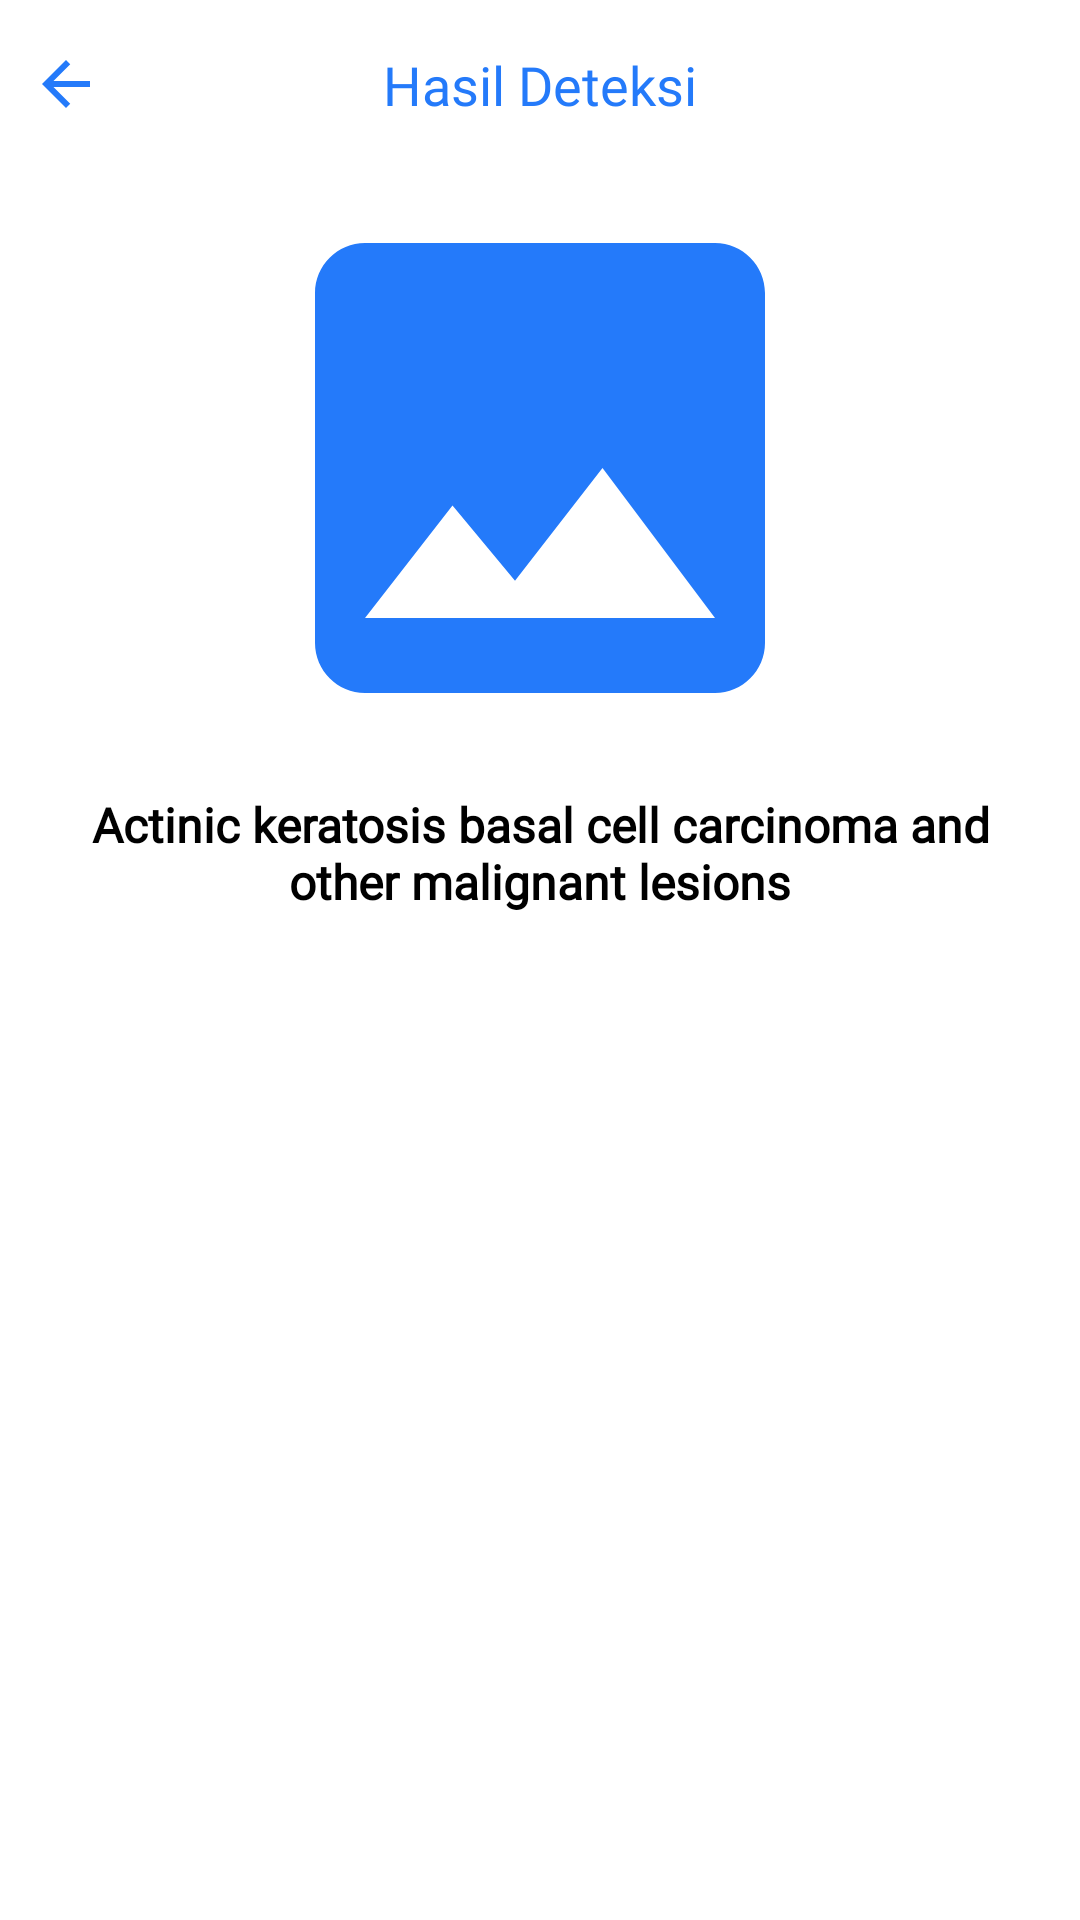

Layout XML and referenced resources for this Android screen:
<!-- AndroidManifest.xml: activity theme AppTheme.NoActionBar -->
<!-- res/layout/activity_result.xml -->
<?xml version="1.0" encoding="utf-8"?>
<ScrollView xmlns:android="http://schemas.android.com/apk/res/android"
    xmlns:app="http://schemas.android.com/apk/res-auto"
    xmlns:tools="http://schemas.android.com/tools"
    android:layout_width="match_parent"
    android:layout_height="match_parent"
    tools:context=".ui.result.ResultActivity">

    <androidx.constraintlayout.widget.ConstraintLayout
        android:layout_width="match_parent"
        android:layout_height="wrap_content">

        <include
            android:id="@+id/toolbarResult"
            layout="@layout/toolbar_result"
            app:layout_constraintEnd_toEndOf="parent"
            app:layout_constraintStart_toStartOf="parent"
            app:layout_constraintTop_toTopOf="parent" />

        <ImageView
            android:id="@+id/imageViewResult"
            android:layout_width="200dp"
            android:layout_height="200dp"
            app:layout_constraintEnd_toEndOf="parent"
            app:layout_constraintStart_toStartOf="parent"
            app:layout_constraintTop_toBottomOf="@id/toolbarResult"
            app:srcCompat="@drawable/baseline_image_24" />


        <TextView
            android:id="@+id/textViewResult"
            android:layout_width="0dp"
            android:layout_height="wrap_content"
            android:layout_marginTop="8dp"
            android:layout_marginStart="16dp"
            android:layout_marginEnd="16dp"
            android:fontFamily="@font/poppins_bold"
            android:text="@string/history_detection"
            android:textColor="@color/black"
            android:textSize="16sp"
            android:textStyle="bold"
            android:textAlignment="center"
            app:layout_constraintEnd_toEndOf="parent"
            app:layout_constraintStart_toStartOf="parent"
            app:layout_constraintTop_toBottomOf="@+id/imageViewResult" />

        <androidx.recyclerview.widget.RecyclerView
            android:id="@+id/recyclerViewResult"
            android:layout_width="match_parent"
            android:layout_height="wrap_content"
            android:layout_marginTop="16dp"
            app:layout_constraintEnd_toEndOf="parent"
            app:layout_constraintStart_toStartOf="parent"
            app:layout_constraintTop_toBottomOf="@id/textViewResult"
            tools:listitem="@layout/item_row_google_result" />

</androidx.constraintlayout.widget.ConstraintLayout>
</ScrollView>
<!-- res/layout/toolbar_result.xml (included above) -->
<?xml version="1.0" encoding="utf-8"?>
<androidx.constraintlayout.widget.ConstraintLayout
    xmlns:android="http://schemas.android.com/apk/res/android"
    xmlns:app="http://schemas.android.com/apk/res-auto"
    android:layout_width="match_parent"
    android:layout_height="?android:attr/actionBarSize"
    android:background="@color/white">

    <androidx.appcompat.widget.AppCompatTextView
        android:id="@+id/textViewTitleBar"
        android:layout_width="wrap_content"
        android:layout_height="wrap_content"
        android:fontFamily="@font/poppins_bold"
        android:text="@string/title_result"
        android:textSize="18sp"
        android:textColor="@color/primary"
        app:layout_constraintBottom_toBottomOf="parent"
        app:layout_constraintEnd_toEndOf="parent"
        app:layout_constraintStart_toStartOf="parent"
        app:layout_constraintTop_toTopOf="parent" />

    <androidx.appcompat.widget.AppCompatImageView
        android:id="@+id/imageViewBack"
        android:layout_width="wrap_content"
        android:layout_height="0dp"
        android:padding="10dp"
        android:src="@drawable/baseline_arrow_back_24"
        app:layout_constraintBottom_toBottomOf="parent"
        app:layout_constraintStart_toStartOf="parent"
        app:layout_constraintTop_toTopOf="parent" />

</androidx.constraintlayout.widget.ConstraintLayout>
<!-- res/layout/item_row_google_result.xml (included above) -->
<?xml version="1.0" encoding="utf-8"?>
<androidx.cardview.widget.CardView xmlns:android="http://schemas.android.com/apk/res/android"
    xmlns:card_view="http://schemas.android.com/apk/res-auto"
    xmlns:tools="http://schemas.android.com/tools"
    android:id="@+id/card_view"
    android:layout_width="match_parent"
    android:layout_height="wrap_content"
    android:layout_gravity="center"
    android:layout_marginStart="8dp"
    android:layout_marginTop="4dp"
    android:layout_marginEnd="8dp"
    android:layout_marginBottom="4dp">

    <androidx.constraintlayout.widget.ConstraintLayout
        android:layout_width="match_parent"
        android:layout_height="wrap_content"
        android:padding="8dp">

        <de.hdodenhof.circleimageview.CircleImageView
            android:id="@+id/circleImage"
            android:layout_width="50dp"
            android:layout_height="50dp"
            card_view:layout_constraintBottom_toBottomOf="parent"
            card_view:layout_constraintStart_toStartOf="parent"
            card_view:layout_constraintTop_toTopOf="parent"
            tools:src="@tools:sample/avatars" />

        <TextView
            android:id="@+id/textViewTitleResult"
            android:layout_width="0dp"
            android:layout_height="wrap_content"
            android:layout_marginStart="15dp"
            android:layout_marginEnd="5dp"
            android:textColor="@color/primary"
            android:textSize="16sp"
            android:textStyle="bold"
            card_view:layout_constraintEnd_toEndOf="parent"
            card_view:layout_constraintStart_toEndOf="@+id/circleImage"
            card_view:layout_constraintTop_toTopOf="parent"
            tools:text="@string/title_google_result" />

        <TextView
            android:id="@+id/textViewDesc"
            android:layout_width="0dp"
            android:layout_height="wrap_content"
            android:layout_marginBottom="16dp"
            android:layout_marginEnd="16dp"
            android:textSize="12sp"
            card_view:layout_constraintTop_toBottomOf="@+id/textViewTitleResult"
            card_view:layout_constraintStart_toStartOf="@+id/textViewTitleResult"
            card_view:layout_constraintEnd_toEndOf="@+id/textViewTitleResult"
            tools:ignore="SmallSp"
            tools:text="@string/description_result" />


    </androidx.constraintlayout.widget.ConstraintLayout>
</androidx.cardview.widget.CardView>
<!-- resources referenced by this layout -->
<resources>
  <color name="black">#FF000000</color>
  <color name="primary">#247AFA</color>
  <color name="white">#FFFFFFFF</color>
  <!-- drawable baseline_arrow_back_24 (drawable) -->
  <vector android:autoMirrored="true" android:height="24dp"
      android:tint="#247AFA" android:viewportHeight="24"
      android:viewportWidth="24" android:width="24dp" xmlns:android="http://schemas.android.com/apk/res/android">
      <path android:fillColor="@android:color/white" android:pathData="M20,11H7.83l5.59,-5.59L12,4l-8,8 8,8 1.41,-1.41L7.83,13H20v-2z"/>
  </vector>
  <!-- drawable baseline_image_24 (drawable) -->
  <vector android:height="24dp" android:tint="#247AFA"
      android:viewportHeight="24" android:viewportWidth="24"
      android:width="24dp" xmlns:android="http://schemas.android.com/apk/res/android">
      <path android:fillColor="@android:color/white" android:pathData="M21,19V5c0,-1.1 -0.9,-2 -2,-2H5c-1.1,0 -2,0.9 -2,2v14c0,1.1 0.9,2 2,2h14c1.1,0 2,-0.9 2,-2zM8.5,13.5l2.5,3.01L14.5,12l4.5,6H5l3.5,-4.5z"/>
  </vector>
  <string name="description_result">Herpes adalah kelompok virus yang dapat menyebabkan infeksi. Infeksi virus herpes umumnya ditandai dengan kulit kering, luka lepuh,</string>
  <string name="history_detection">Actinic keratosis basal cell carcinoma and other malignant lesions</string>
  <string name="title_google_result">Title</string>
  <string name="title_result">Hasil Deteksi</string>
  <style name="AppTheme.NoActionBar">
          <item name="windowActionBar">false</item>
          <item name="windowNoTitle">true</item>
      </style>
</resources>
